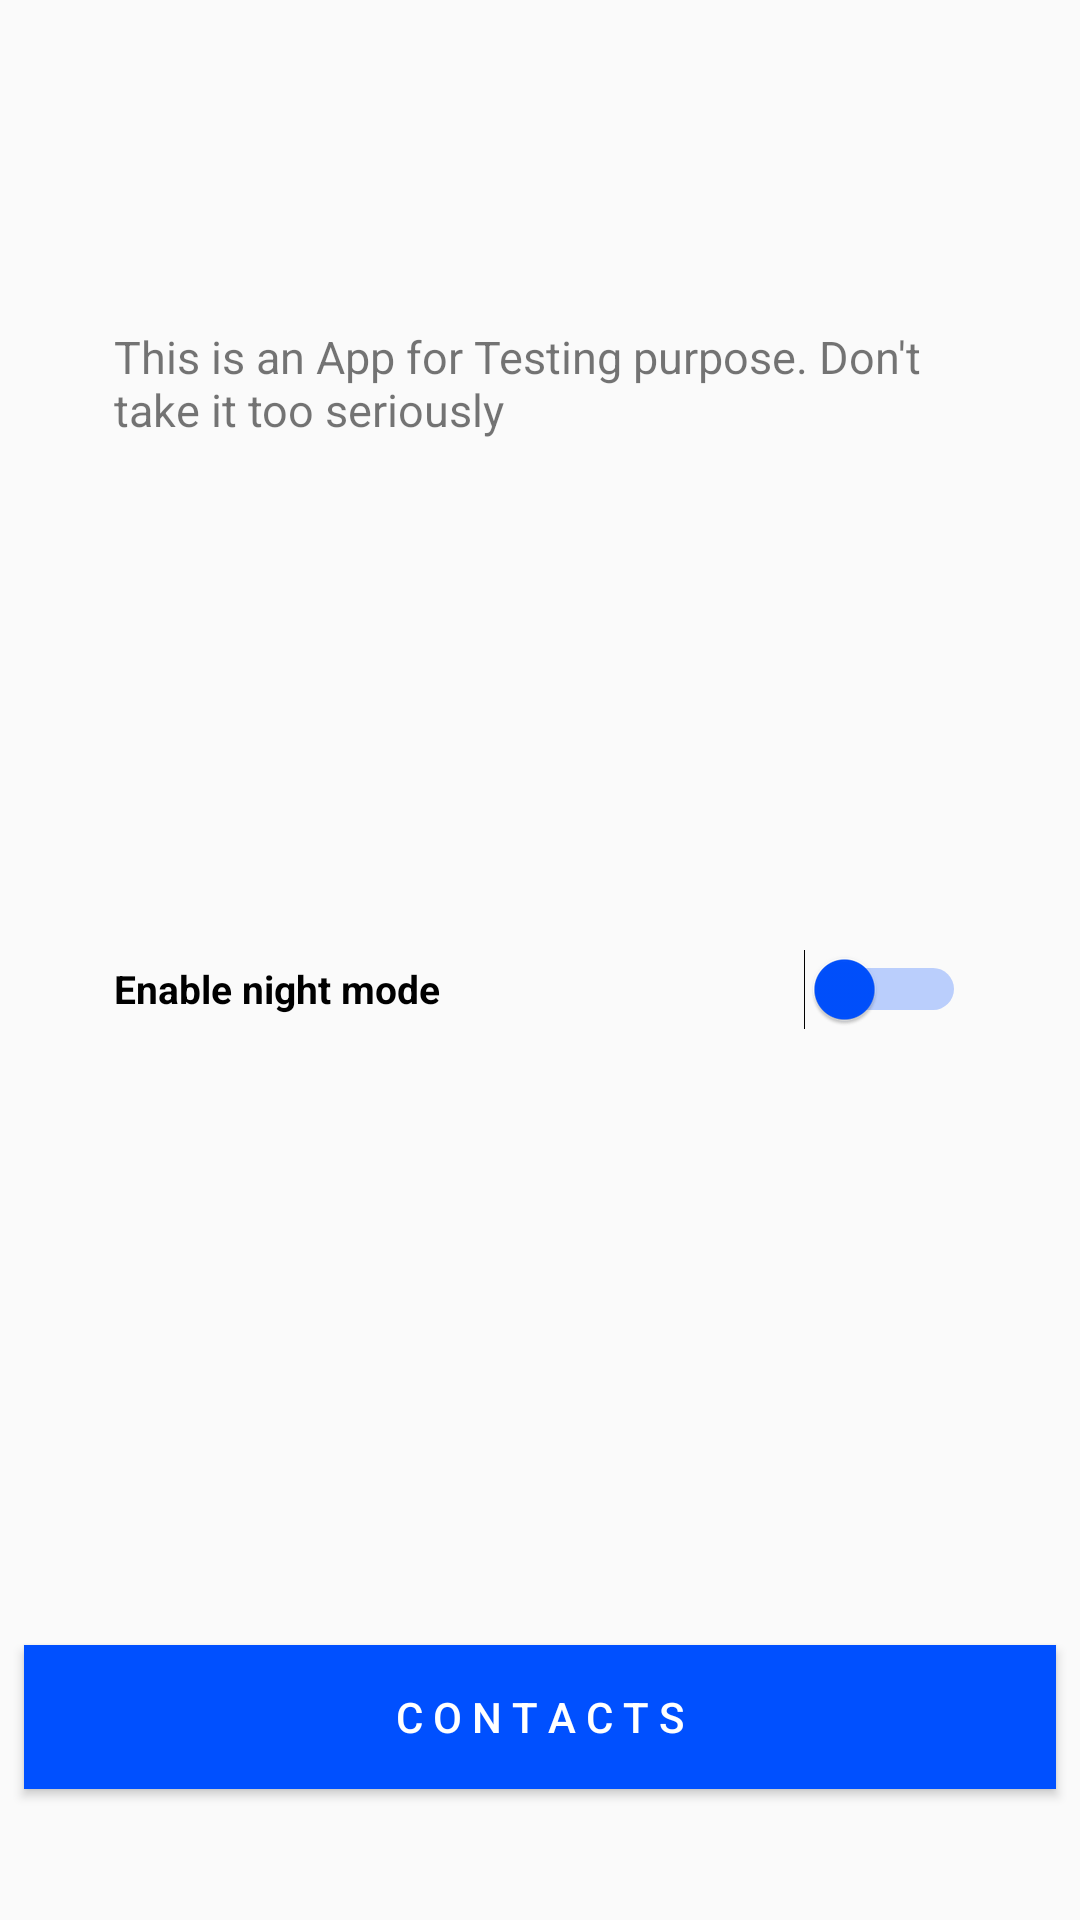

Reconstruct the res/layout file that produces this screen, plus the resources it refers to.
<!-- AndroidManifest.xml: application theme ColorTheme -->
<!-- res/layout/activity_main.xml -->
<?xml version="1.0" encoding="utf-8"?>
<androidx.constraintlayout.widget.ConstraintLayout
    xmlns:android="http://schemas.android.com/apk/res/android"
    xmlns:app="http://schemas.android.com/apk/res-auto"
    xmlns:tools="http://schemas.android.com/tools"
    android:layout_width="match_parent"
    android:layout_height="match_parent"
    tools:context=".MainActivity"
    tools:visibility="visible"
    android:id="@+id/main_layout">


        <TextView
            android:id="@+id/maintext"
            android:layout_width="match_parent"
            android:layout_height="55dp"
            android:layout_marginStart="8dp"
            android:layout_marginTop="8dp"
            android:layout_marginEnd="8dp"
            android:layout_marginBottom="8dp"
            android:paddingLeft="30dp"
            android:paddingRight="30dp"
            android:text="@string/HomeText"
            android:textSize="15dp"
            app:layout_constraintBottom_toBottomOf="parent"
            app:layout_constraintEnd_toEndOf="parent"
            app:layout_constraintHorizontal_bias="0.0"
            app:layout_constraintStart_toStartOf="parent"
            app:layout_constraintTop_toTopOf="parent"
            app:layout_constraintVertical_bias="0.177" />

        <TextView
            android:id="@+id/version"
            android:layout_width="match_parent"
            android:layout_height="55dp"
            android:layout_marginStart="8dp"
            android:layout_marginTop="8dp"
            android:layout_marginEnd="8dp"
            android:paddingLeft="30dp"
            android:paddingRight="30dp"
            android:textSize="15dp"
            app:layout_constraintBottom_toBottomOf="parent"
            app:layout_constraintEnd_toEndOf="parent"
            app:layout_constraintHorizontal_bias="0.0"
            app:layout_constraintStart_toStartOf="parent"
            app:layout_constraintTop_toTopOf="parent"
            app:layout_constraintVertical_bias="0.354" />


        <Switch
            android:id="@+id/nightmodeswitch"
            android:layout_width="match_parent"
            android:layout_height="50dp"
            android:layout_alignEnd="@id/maintext"
            android:layout_marginStart="8dp"
            android:layout_marginTop="8dp"
            android:layout_marginEnd="8dp"
            android:layout_marginBottom="8dp"
            android:paddingLeft="30dp"
            android:paddingRight="30dp"
            android:shadowColor="@color/colorPrimary"
            android:switchPadding="5dp"
            android:text="Enable night mode"
            android:textSize="13dp"
            android:textStyle="bold"
            android:thumbTextPadding="5dp"
            android:thumbTint="@color/colorPrimary"
            android:trackTint="@color/colorPrimary"
            app:layout_constraintBottom_toBottomOf="parent"
            app:layout_constraintEnd_toEndOf="parent"
            app:layout_constraintHorizontal_bias="0.0"
            app:layout_constraintStart_toStartOf="parent"
            app:layout_constraintTop_toTopOf="parent"
            app:layout_constraintVertical_bias="0.517" />

        <Button
            android:id="@+id/contactsbutton"
            android:layout_width="match_parent"
            android:layout_height="wrap_content"
            android:layout_marginStart="8dp"
            android:layout_marginTop="8dp"
            android:layout_marginEnd="8dp"
            android:layout_marginBottom="8dp"
            android:background="@color/colorPrimary"
            android:text="C O N T A C T S"
            android:textColor="@color/White"
            app:layout_constraintBottom_toBottomOf="parent"
            app:layout_constraintEnd_toEndOf="parent"
            app:layout_constraintHorizontal_bias="0.0"
            app:layout_constraintStart_toStartOf="parent"
            app:layout_constraintTop_toTopOf="parent"
            app:layout_constraintVertical_bias="0.938" />


</androidx.constraintlayout.widget.ConstraintLayout>
<!-- resources referenced by this layout -->
<resources>
  <color name="White">#FFFFFF</color>
  <color name="colorPrimary">#0050FF </color>
  <string name="HomeText" translatable="false">This is an App for Testing purpose. Don\'t take it too seriously</string>
  <style name="ColorTheme" parent="Theme.AppCompat.Light.DarkActionBar">
          <item name="colorPrimary">@color/colorPrimary</item>
          <item name="colorPrimaryDark">@color/colorPrimaryDark</item>
          <item name="colorAccent">@color/White</item>
      </style>
  <color name="colorPrimaryDark">#004BFF</color>
</resources>
